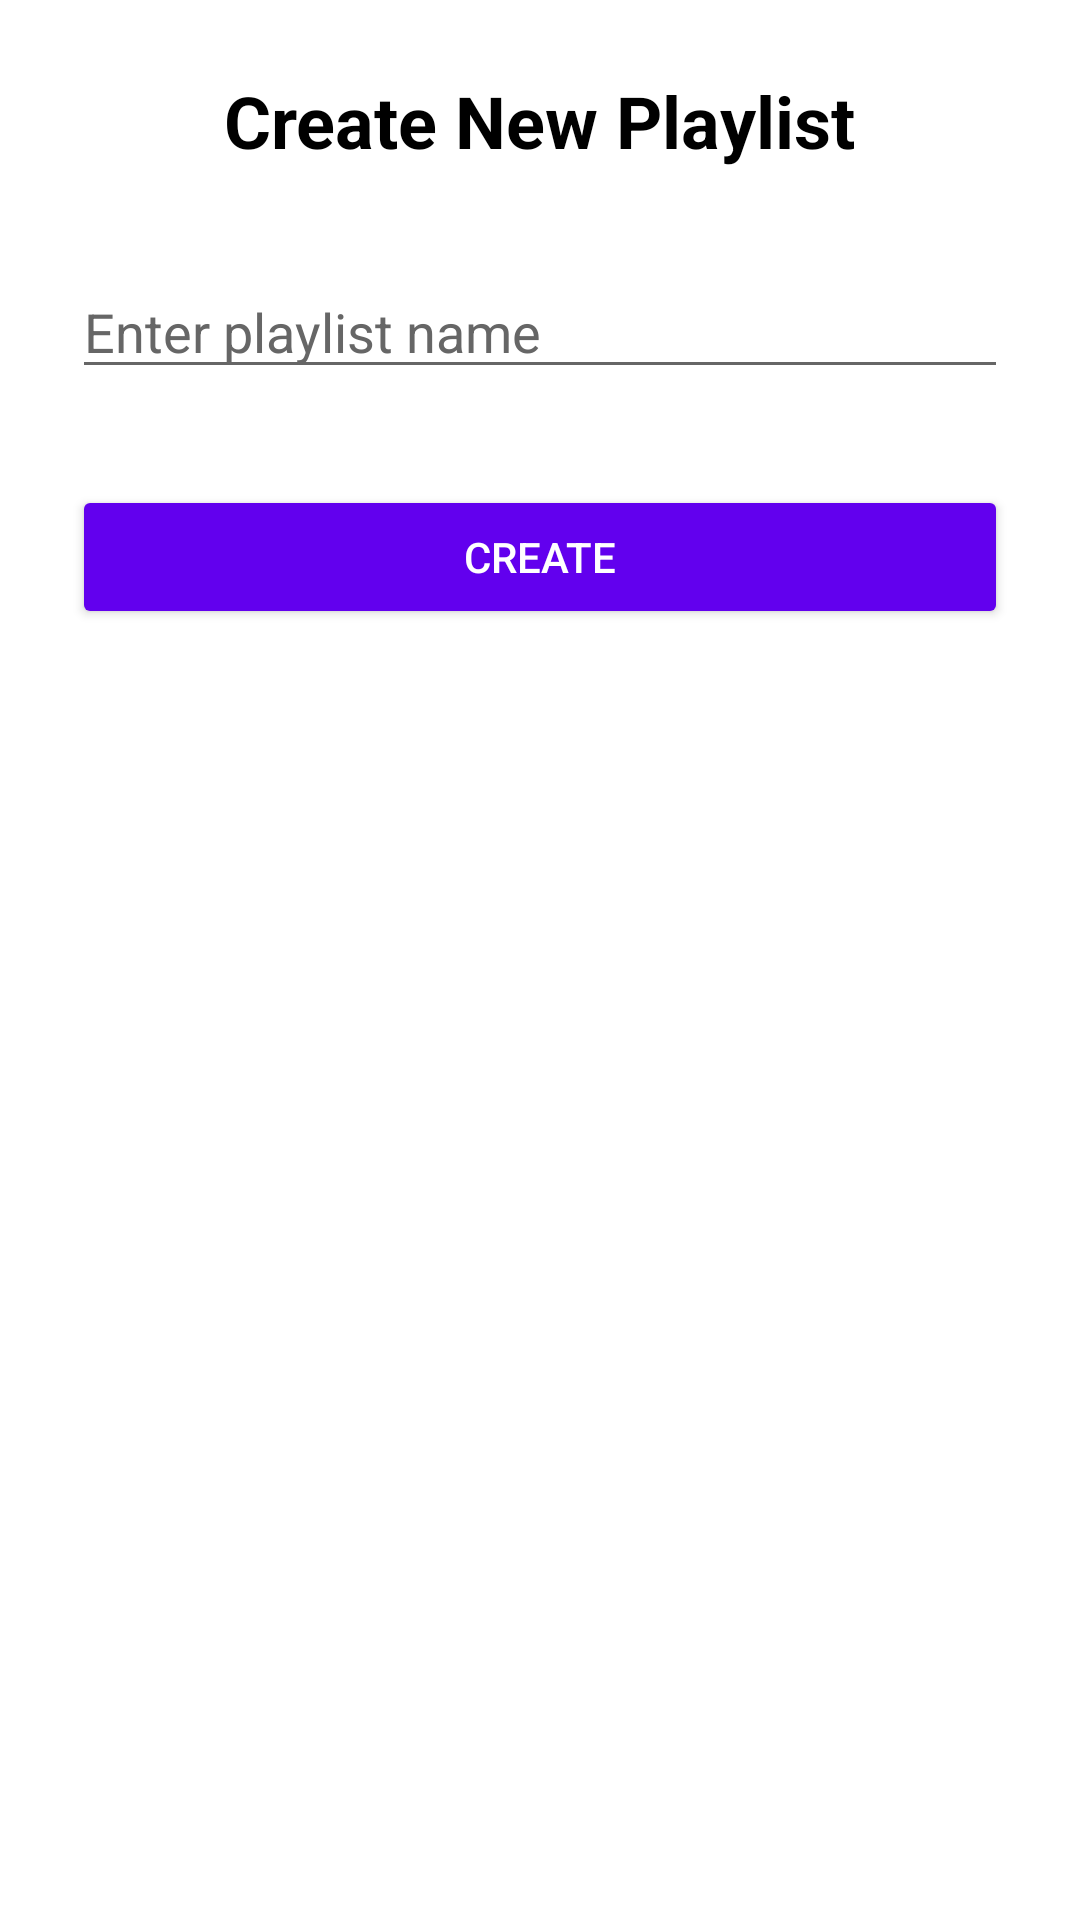

Reconstruct the res/layout file that produces this screen, plus the resources it refers to.
<!-- AndroidManifest.xml: application theme Theme.BB10MusicPlayer -->
<!-- res/layout/activity_create_playlist.xml -->
<?xml version="1.0" encoding="utf-8"?>
<ScrollView xmlns:android="http://schemas.android.com/apk/res/android"
    android:layout_width="match_parent"
    android:layout_height="match_parent"
    android:fillViewport="true"
    android:background="#FFFFFF">

    <LinearLayout
        android:layout_width="match_parent"
        android:layout_height="wrap_content"
        android:gravity="center_horizontal"
        android:orientation="vertical"
        android:padding="24dp">

        <TextView
            android:layout_width="wrap_content"
            android:layout_height="wrap_content"
            android:text="@string/create_playlist_title"
            android:textSize="24sp"
            android:textStyle="bold"
            android:textColor="#000000" />

        <EditText
            android:id="@+id/edit_playlist_name"
            android:layout_width="match_parent"
            android:layout_height="wrap_content"
            android:layout_marginTop="32dp"
            android:hint="@string/playlist_name_hint"
            android:inputType="textCapWords"
            android:textColor="#000000"
            android:textColorHint="#666666"
            android:imeOptions="actionDone" />

        <Button
            android:id="@+id/btn_create_playlist"
            android:layout_width="match_parent"
            android:layout_height="wrap_content"
            android:layout_marginTop="32dp"
            android:layout_marginBottom="32dp"
            android:text="@string/btn_create"
            android:backgroundTint="#6200EE"
            android:textColor="#FFFFFF" />

    </LinearLayout>
</ScrollView>
<!-- resources referenced by this layout -->
<resources>
  <string name="btn_create">Create</string>
  <string name="create_playlist_title">Create New Playlist</string>
  <string name="playlist_name_hint">Enter playlist name</string>
  <style name="Theme.BB10MusicPlayer" parent="Theme.MaterialComponents.DayNight.NoActionBar">
          
          <item name="colorPrimary">@color/purple_500</item>
          <item name="colorPrimaryVariant">@color/purple_700</item>
          <item name="colorOnPrimary">@color/white</item>
          
          <item name="colorSecondary">@color/teal_200</item>
          <item name="colorSecondaryVariant">@color/teal_700</item>
          <item name="colorOnSecondary">@color/black</item>
          
          <item name="android:statusBarColor" tools:targetApi="21">?attr/colorPrimaryVariant</item>
  
          <item name="windowActionBar">false</item>
          <item name="windowNoTitle">true</item>
      </style>
  <!-- not gathered from this repository: default colours our renderer supplied (Android Studio template values) -->
  <color name="purple_500">#FF6200EE</color>
  <color name="purple_700">#FF3700B3</color>
  <color name="teal_200">#FF03DAC5</color>
  <color name="teal_700">#FF018786</color>
  <color name="black">#FF000000</color>
  <color name="white">#FFFFFFFF</color>
</resources>
